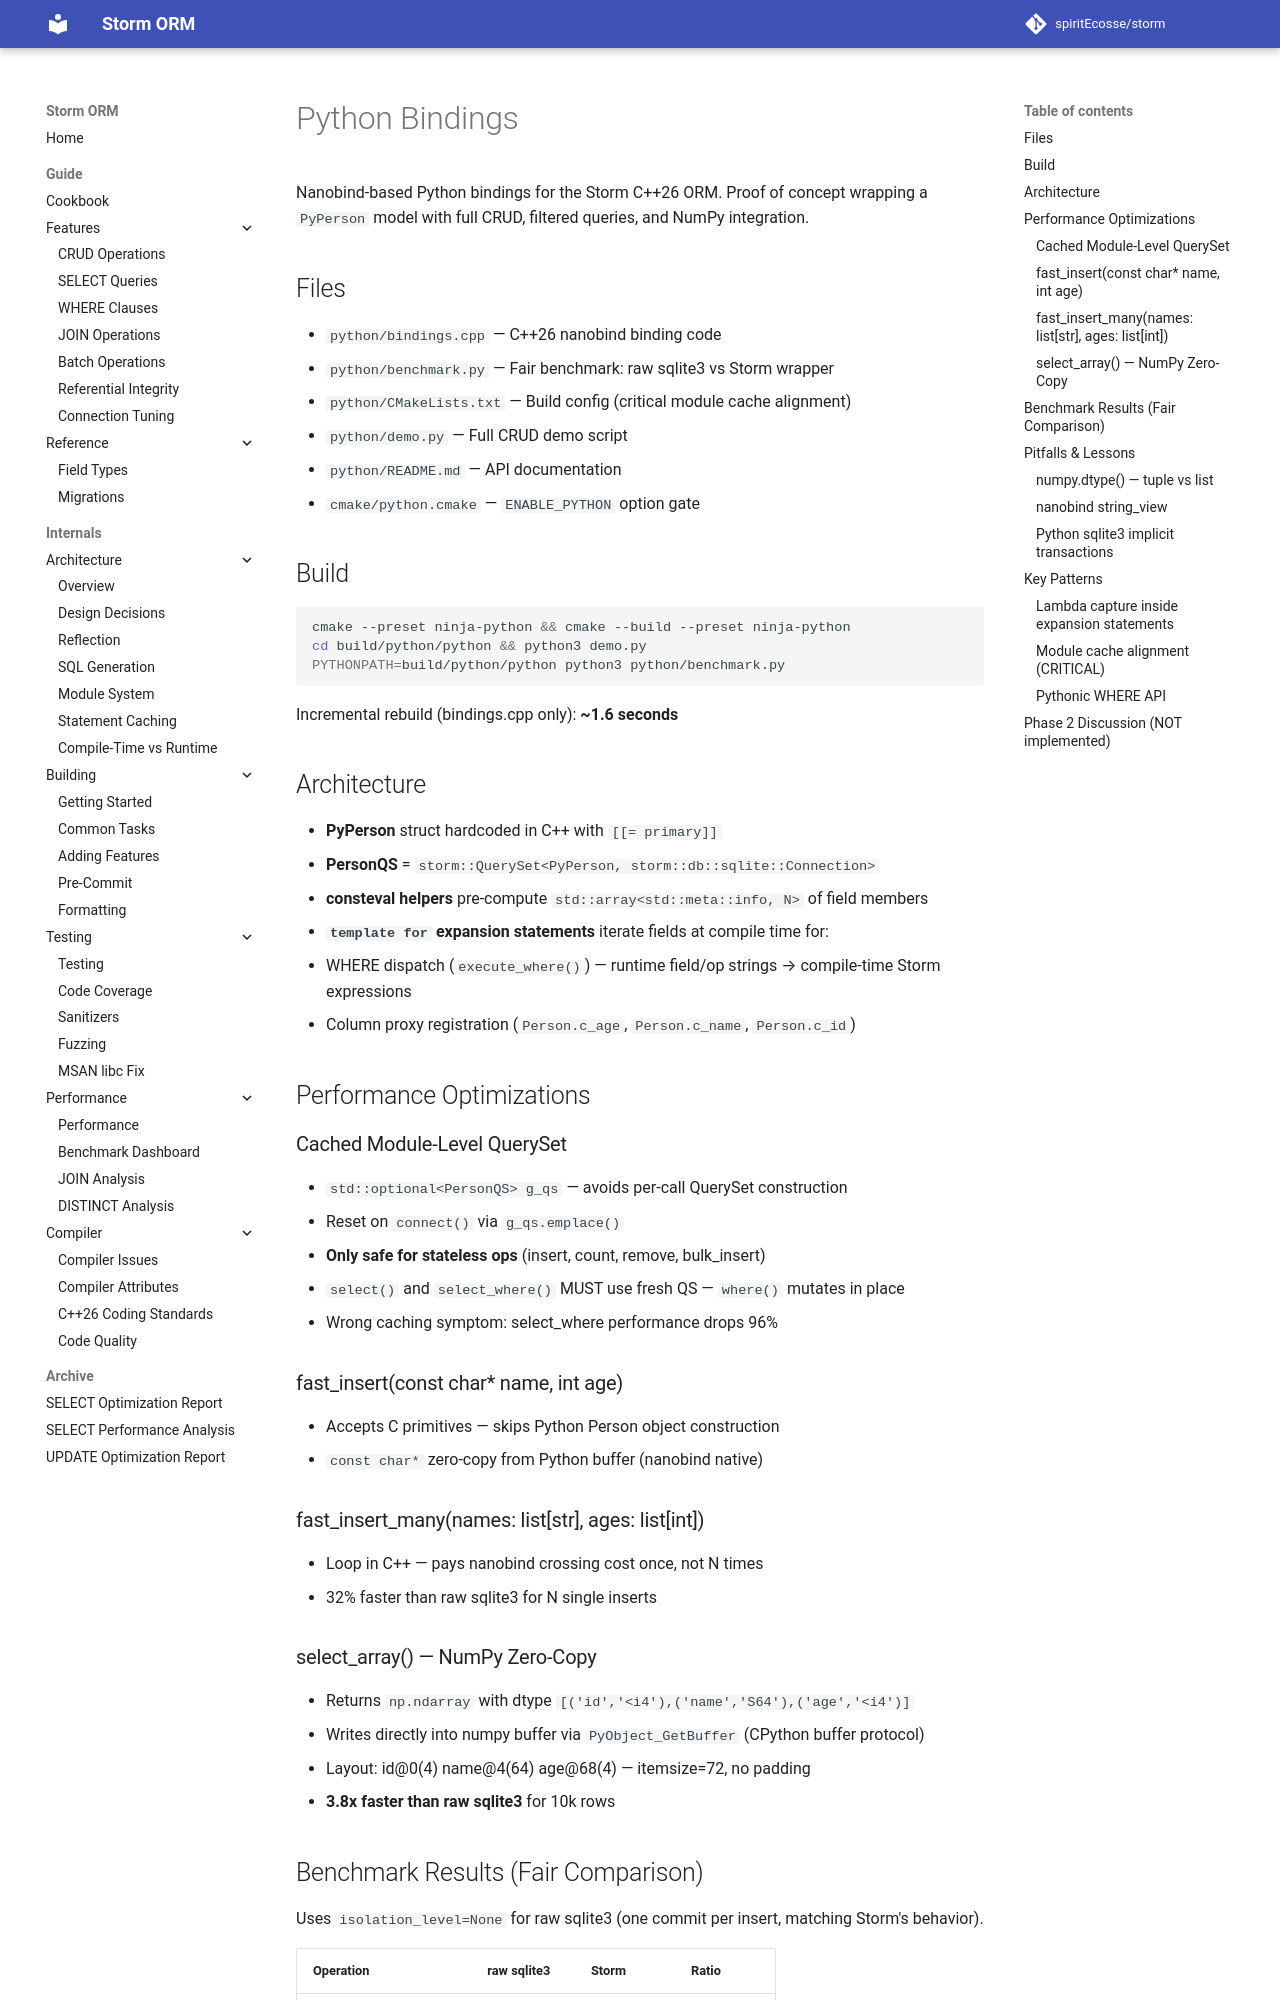

repository: spiritEcosse/storm · page: guide/features/PYTHON_BINDINGS/index.html · generator: mkdocs

# Python Bindings

Nanobind-based Python bindings for the Storm C++26 ORM. Proof of concept wrapping a `PyPerson` model with full CRUD, filtered queries, and NumPy integration.

## Files

- `python/bindings.cpp` — C++26 nanobind binding code
- `python/benchmark.py` — Fair benchmark: raw sqlite3 vs Storm wrapper
- `python/CMakeLists.txt` — Build config (critical module cache alignment)
- `python/demo.py` — Full CRUD demo script
- `python/README.md` — API documentation
- `cmake/python.cmake` — `ENABLE_PYTHON` option gate

## Build

```bash
cmake --preset ninja-python && cmake --build --preset ninja-python
cd build/python/python && python3 demo.py
PYTHONPATH=build/python/python python3 python/benchmark.py
```

Incremental rebuild (bindings.cpp only): **~1.6 seconds**

## Architecture

- **PyPerson** struct hardcoded in C++ with `[[= storm::primary]]`
- **PersonQS** = `storm::QuerySet<PyPerson, storm::db::sqlite::Connection>`
- **consteval helpers** pre-compute `std::array<std::meta::info, N>` of field members
- **`template for` expansion statements** iterate fields at compile time for:
  - WHERE dispatch (`execute_where()`) — runtime field/op strings → compile-time Storm expressions
  - Column proxy registration (`Person.c_age`, `Person.c_name`, `Person.c_id`)

## Performance Optimizations

### Cached Module-Level QuerySet

- `std::optional<PersonQS> g_qs` — avoids per-call QuerySet construction
- Reset on `connect()` via `g_qs.emplace()`
- **Only safe for stateless ops** (insert, count, remove, bulk_insert)
- `select()` and `select_where()` MUST use fresh QS — `where()` mutates in place
- Wrong caching symptom: select_where performance drops 96%

### fast_insert(const char* name, int age)

- Accepts C primitives — skips Python Person object construction
- `const char*` zero-copy from Python buffer (nanobind native)

### fast_insert_many(names: list[str], ages: list[int])

- Loop in C++ — pays nanobind crossing cost once, not N times
- 32% faster than raw sqlite3 for N single inserts

### select_array() — NumPy Zero-Copy

- Returns `np.ndarray` with dtype `[('id','<i4'),('name','S64'),('age','<i4')]`
- Writes directly into numpy buffer via `PyObject_GetBuffer` (CPython buffer protocol)
- Layout: id@0(4) name@4(64) age@68(4) — itemsize=72, no padding
- **3.8x faster than raw sqlite3** for 10k rows
